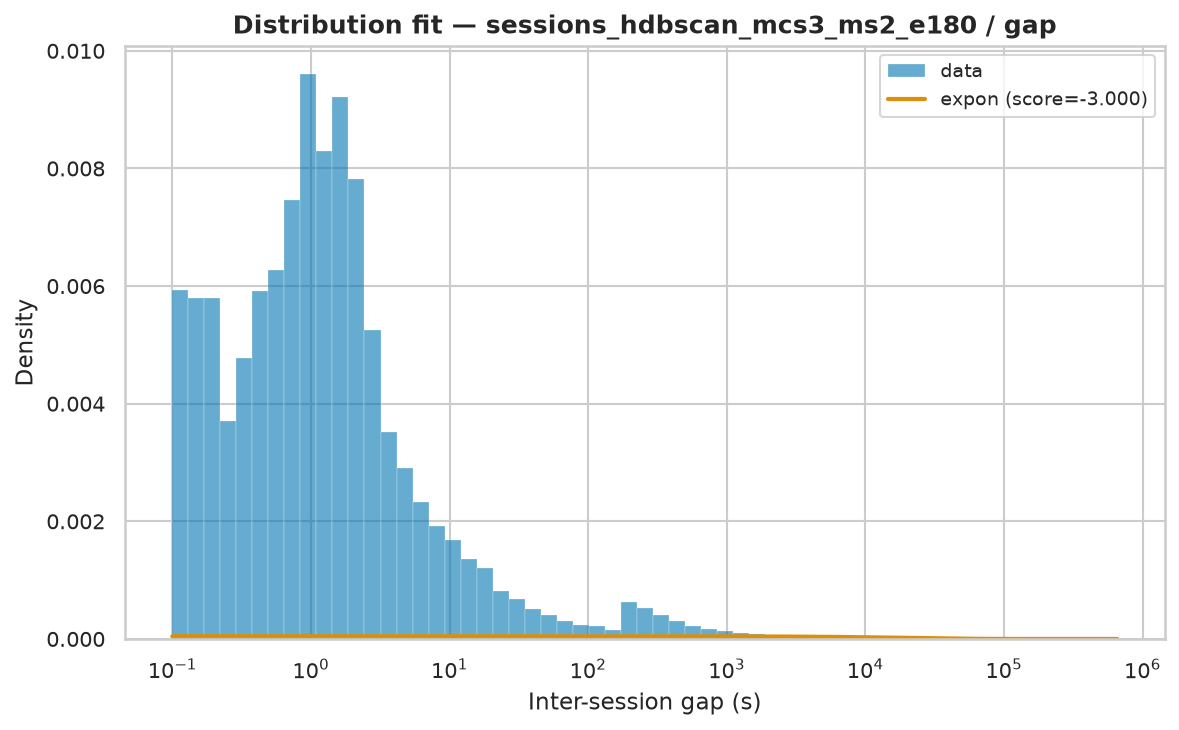

Source data for this figure (header and first rows):
name	score	bootstrap_score	bootstrap_pass	loc	scale	arg
expon	-3	0.0	False	0.000686	21711	()
fisk	-3	0.0	False	0.000686	3147	(np.float64(0.6646646091052133),)
pareto	-3	0.0	False	-1003	1003	(np.float64(0.5386164142107367),)
lomax	-3	0.0	False	0.000686	1001	(np.float64(0.5372688625223119),)
genpareto	-3	0.0	False	0.000686	1871	(np.float64(1.8354814565220652),)
weibull_min	-1.77	0.0	False	0.000686	23311	(np.float64(0.4624848087232968),)
gamma	-0.2025	0.0	False	0.000686	3.453	(np.float64(7.061349085750676e-05),)
